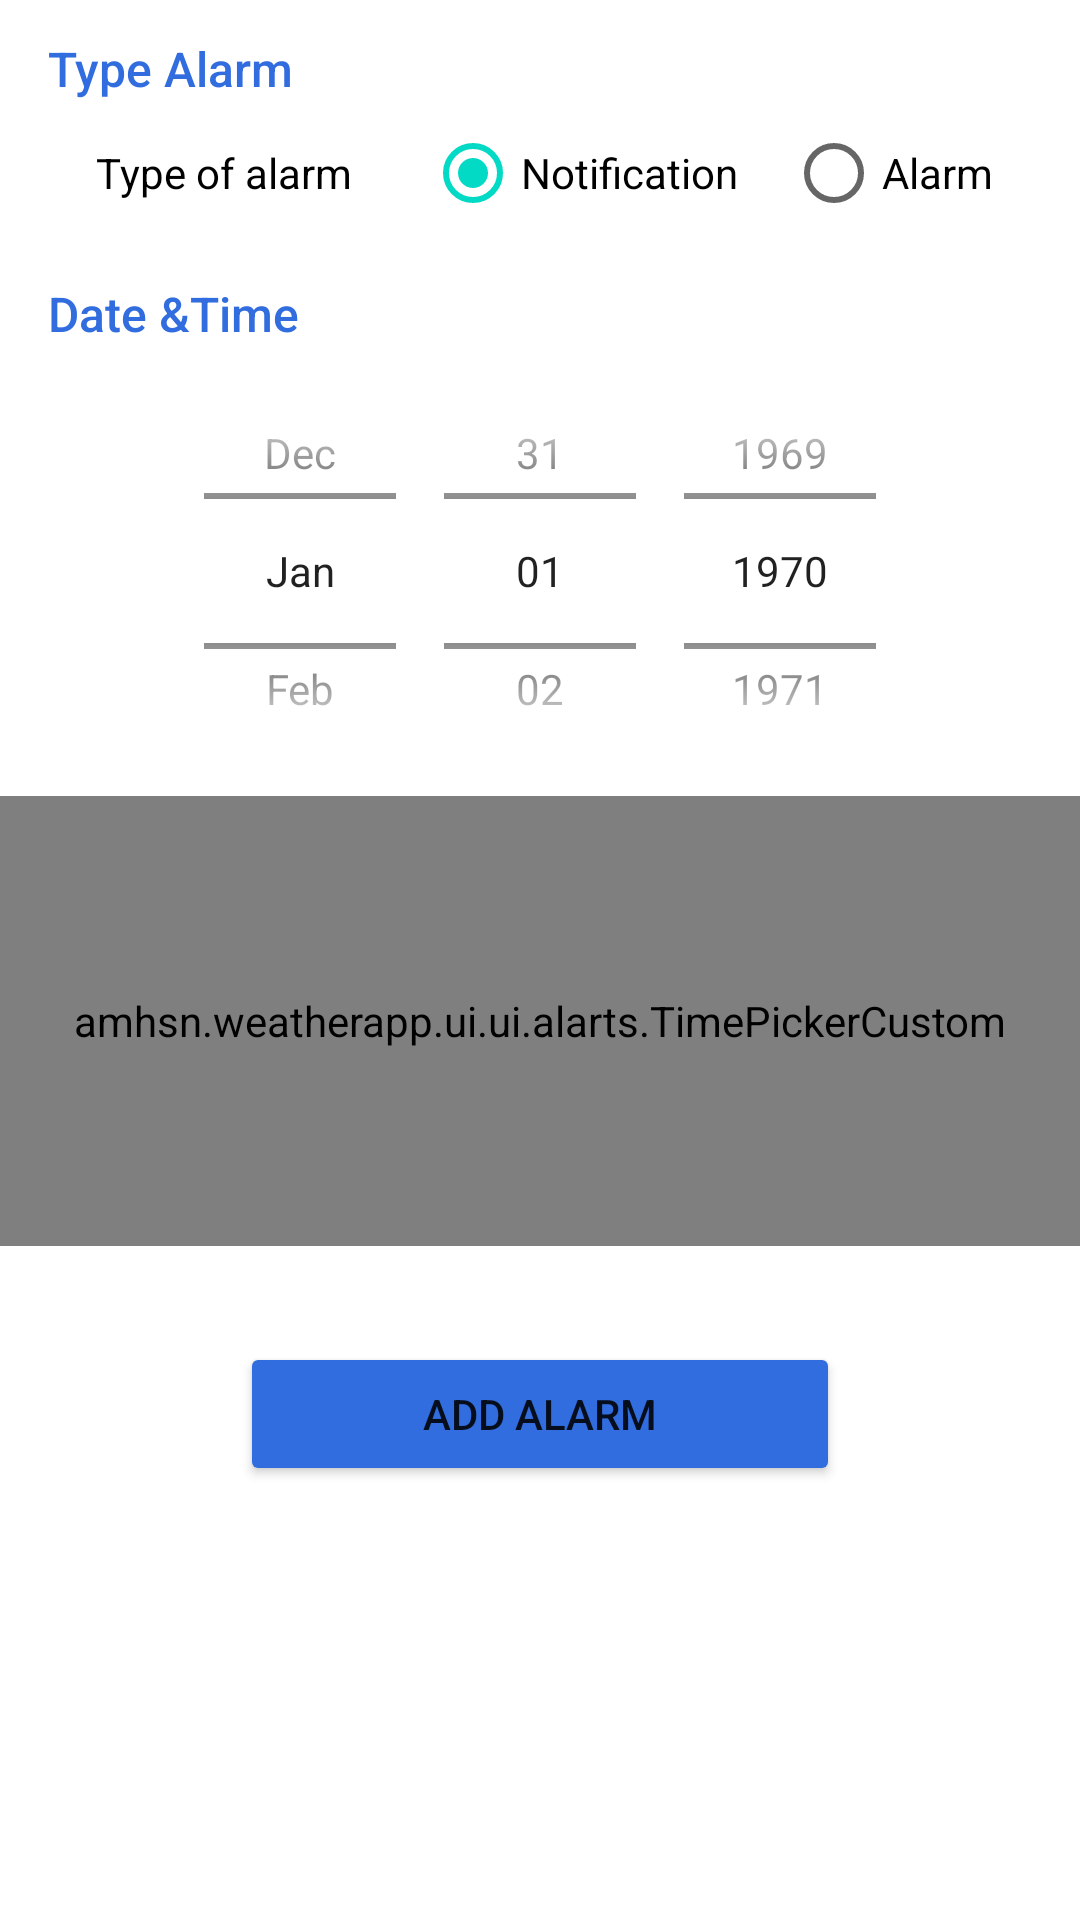

This screen was rendered from an Android layout file. Write that file and the resources it references.
<!-- AndroidManifest.xml: application theme Theme.WeatherApp -->
<!-- res/layout/fragment_add_alarm.xml -->
<?xml version="1.0" encoding="utf-8"?>
<layout xmlns:android="http://schemas.android.com/apk/res/android"
    xmlns:app="http://schemas.android.com/apk/res-auto"
    xmlns:tools="http://schemas.android.com/tools">

    <ScrollView
        android:layout_width="match_parent"
        android:layout_height="match_parent">

        <androidx.constraintlayout.widget.ConstraintLayout
            android:id="@+id/coordinator_l"
            android:layout_width="match_parent"
            android:layout_height="wrap_content"
            android:fitsSystemWindows="true">


            <TextView
                android:id="@+id/txt_weatherLocation"
                style="@android:style/TextAppearance.DeviceDefault.Medium"
                android:layout_width="wrap_content"
                android:layout_height="wrap_content"
                android:layout_marginTop="12dp"
                android:text="@string/type_alarm"
                android:textColor="@color/blue_dark"
                android:textSize="16sp"
                app:layout_constraintEnd_toEndOf="parent"
                app:layout_constraintHorizontal_bias="0.058"
                app:layout_constraintStart_toStartOf="parent"
                app:layout_constraintTop_toTopOf="parent" />

            <RelativeLayout
                android:id="@+id/layoutType"
                android:layout_width="match_parent"
                android:layout_height="wrap_content"
                android:layout_marginStart="16dp"
                android:orientation="horizontal"
                app:layout_constraintEnd_toEndOf="parent"
                app:layout_constraintStart_toStartOf="parent"
                app:layout_constraintTop_toBottomOf="@+id/txt_weatherLocation">

                <TextView
                    android:id="@+id/txt_temp"
                    android:layout_width="wrap_content"
                    android:layout_height="wrap_content"
                    android:layout_alignParentStart="true"
                    android:layout_centerInParent="true"
                    android:layout_marginStart="16dp"
                    android:text="@string/type_of_alarm"
                    android:textColor="@color/black"
                    android:textSize="14sp" />


                <RadioGroup
                    android:id="@+id/radioGroupType"
                    android:layout_width="wrap_content"
                    android:layout_height="wrap_content"
                    android:layout_alignParentEnd="true"
                    android:layout_centerHorizontal="true"
                    android:layout_marginEnd="13dp"
                    android:checkedButton="@id/radioNotify"
                    android:orientation="horizontal"
                    tools:ignore="RelativeOverlap">

                    <RadioButton
                        android:id="@+id/radioNotify"
                        android:layout_width="wrap_content"
                        android:layout_height="match_parent"
                        android:layout_marginEnd="16dp"
                        android:checked="false"
                        android:text="@string/notification"
                        android:textSize="14sp" />

                    <RadioButton
                        android:id="@+id/radioAlarm"
                        android:layout_width="wrap_content"
                        android:layout_height="wrap_content"
                        android:layout_marginEnd="16dp"
                        android:checked="false"
                        android:text="@string/alarm"
                        android:textSize="14sp" />

                </RadioGroup>

            </RelativeLayout>

























































            <TextView
                android:id="@+id/txt_date"
                style="@android:style/TextAppearance.DeviceDefault.Medium"
                android:layout_width="wrap_content"
                android:layout_height="wrap_content"
                android:layout_marginTop="12dp"
                android:text="@string/date_time"
                android:textColor="@color/blue_dark"
                android:textSize="16sp"
                app:layout_constraintEnd_toEndOf="parent"
                app:layout_constraintHorizontal_bias="0.058"
                app:layout_constraintStart_toStartOf="parent"
                app:layout_constraintTop_toBottomOf="@+id/layoutType" />

            <androidx.core.widget.NestedScrollView
                android:id="@+id/nestedScrollView"
                android:layout_width="match_parent"
                android:layout_height="wrap_content"
                android:layout_marginBottom="32dp"
                android:background="@color/colorNull"
                android:paddingStart="@dimen/activity_horizontal_margin"
                android:paddingTop="@dimen/activity_vertical_margin"
                android:paddingEnd="@dimen/activity_horizontal_margin"
                android:paddingBottom="@dimen/activity_vertical_margin"
                app:layout_constraintBottom_toTopOf="@+id/done_fab"
                app:layout_constraintEnd_toEndOf="parent"
                app:layout_constraintHorizontal_bias="0.0"
                app:layout_constraintStart_toStartOf="parent"
                app:layout_constraintTop_toBottomOf="@+id/txt_date"
                app:layout_constraintVertical_bias="1.0">

                <LinearLayout
                    android:layout_width="match_parent"
                    android:layout_height="match_parent"
                    android:background="@color/colorNull"
                    android:orientation="vertical">

                    <DatePicker
                        android:id="@+id/date_p"
                        android:layout_width="match_parent"
                        android:layout_height="150dp"
                        android:calendarViewShown="false"
                        android:datePickerMode="spinner"
                        android:paddingStart="8dp"
                        android:paddingEnd="0dp"/>

                    <amhsn.weatherapp.ui.ui.alarts.TimePickerCustom
                        android:id="@+id/time_p"
                        android:layout_width="match_parent"
                        android:layout_height="150dp"
                        android:timePickerMode="spinner" />

                </LinearLayout>

            </androidx.core.widget.NestedScrollView>

            <Button
                android:id="@+id/done_fab"
                android:layout_width="200dp"
                android:layout_height="wrap_content"
                android:layout_margin="16dp"
                android:layout_marginBottom="32dp"
                android:contentDescription="@string/todo"
                android:text="@string/add_alarm"
                app:backgroundTint="@color/blue_dark"
                app:elevation="8dp"
                app:layout_anchorGravity="bottom|right"
                app:layout_constraintBottom_toBottomOf="parent"
                app:layout_constraintEnd_toEndOf="parent"
                app:layout_constraintStart_toStartOf="parent"
                app:srcCompat="@drawable/ic_done" />

        </androidx.constraintlayout.widget.ConstraintLayout>
    </ScrollView>
</layout>
<!-- resources referenced by this layout -->
<resources>
  <color name="black">#FF000000</color>
  <color name="blue_dark">#316DDE</color>
  <color name="colorNull">#FFFFFF</color>
  <string name="add_alarm">Add Alarm</string>
  <string name="alarm">Alarm</string>
  <string name="alarm_sound">Alarm sound</string>
  <string name="date_time">Date &amp;Time</string>
  <string name="no_sound">No Sound</string>
  <string name="notification">Notification</string>
  <string name="sound">Sound</string>
  <string name="todo">todo</string>
  <string name="type_alarm">Type Alarm</string>
  <string name="type_of_alarm">Type of alarm</string>
  <style name="Theme.WeatherApp" parent="Theme.MaterialComponents.DayNight.NoActionBar">
          
          <item name="colorPrimary">@color/blue_dark</item>
          <item name="colorPrimaryVariant">@color/blue_dark</item>
          <item name="colorOnPrimary">@color/white</item>
          
          <item name="colorSecondary">@color/teal_200</item>
          <item name="colorSecondaryVariant">@color/teal_700</item>
          <item name="colorOnSecondary">@color/white</item>
          
          <item name="android:statusBarColor" tools:targetApi="l">?attr/colorPrimaryVariant</item>
          
  
          
          <item name="colorNavigationItem">@color/menu_item_color_state</item>
          <item name="colorNavigationItemSelected">@color/white</item>
          <item name="drawableNavigationItemBackground">@drawable/menu_background_color_state</item>
      </style>
  <color name="white">#FFFFFFFF</color>
  <color name="teal_200">#FF03DAC5</color>
  <color name="teal_700">#FF018786</color>
</resources>
